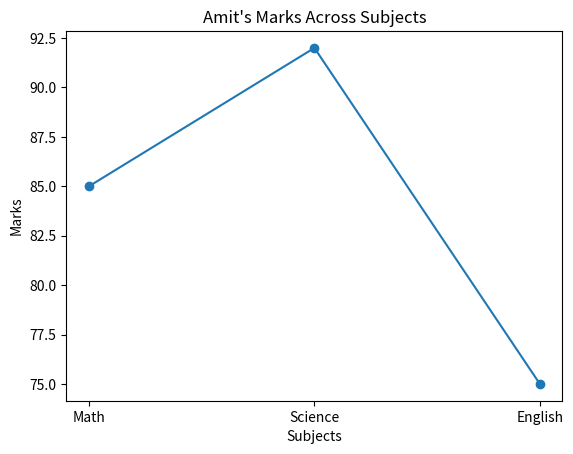

Write the Python code that produced this figure.
'''
Q8:

Plot a line chart of marks for 'Amit' across all subjects
'''
import pandas as pd
import matplotlib.pyplot as plt

def main():

    data = {
        'Name': ['Amit', 'Sagar', 'Pooja'],
        'Math': [85, 90, 78],
        'Science': [92, 88, 80],
        'English': [75, 85, 82]
    }

    df = pd.DataFrame(data)

    amit = df[df['Name'] == 'Amit']

    subjects = ['Math', 'Science', 'English']
    marks = amit[subjects].values.flatten()

    plt.plot(subjects, marks, marker='o')

    plt.title("Amit's Marks Across Subjects")
    plt.xlabel("Subjects")
    plt.ylabel("Marks")

    plt.show()

if __name__ == "__main__":
    main()
